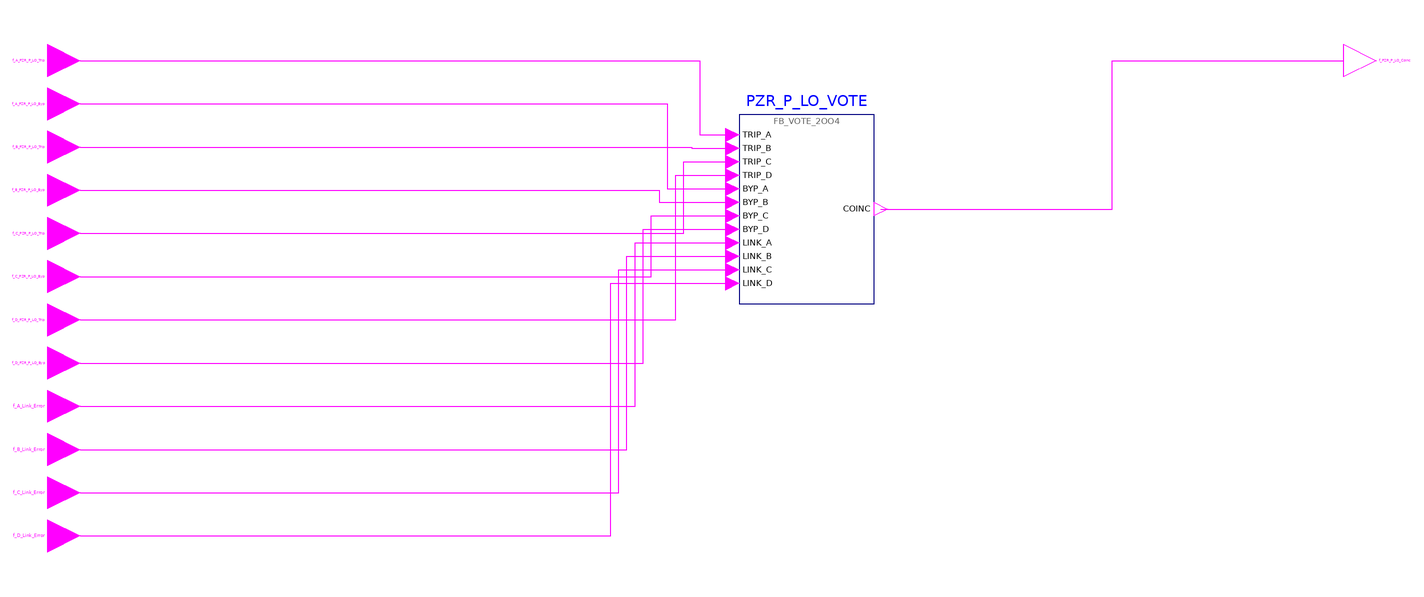

The component connection diagram of the Modelica model below, drawn from its own Placement and Line annotations.

model g_PZR_P_LO_Coincidence "CP FOD group 6 g_PZR_P_LO_Coincidence: Low Pressurizer Pressure coincidence"
      import RPS.Constants.*;
      RPS.Interfaces.BooleanInput f_A_PZR_P_LO_Trip "Low Pressurizer Pressure trip of channel A (from BP_A)." annotation(Placement(transformation(extent={{-6,-6},{6,6}}), iconTransformation(extent={{-120,100},{-100,120}})));
      RPS.Interfaces.BooleanInput f_A_PZR_P_LO_Byp "Low Pressurizer Pressure trip channel bypass request of channel A." annotation(Placement(transformation(extent={{-6,-22},{6,-10}}), iconTransformation(extent={{-120,80},{-100,100}})));
      RPS.Interfaces.BooleanInput f_B_PZR_P_LO_Trip "Low Pressurizer Pressure trip of channel B (from BP_B)." annotation(Placement(transformation(extent={{-6,-38},{6,-26}}), iconTransformation(extent={{-120,60},{-100,80}})));
      RPS.Interfaces.BooleanInput f_B_PZR_P_LO_Byp "Low Pressurizer Pressure trip channel bypass request of channel B." annotation(Placement(transformation(extent={{-6,-54},{6,-42}}), iconTransformation(extent={{-120,40},{-100,60}})));
      RPS.Interfaces.BooleanInput f_C_PZR_P_LO_Trip "Low Pressurizer Pressure trip of channel C (from BP_C)." annotation(Placement(transformation(extent={{-6,-70},{6,-58}}), iconTransformation(extent={{-120,20},{-100,40}})));
      RPS.Interfaces.BooleanInput f_C_PZR_P_LO_Byp "Low Pressurizer Pressure trip channel bypass request of channel C." annotation(Placement(transformation(extent={{-6,-86},{6,-74}}), iconTransformation(extent={{-120,0},{-100,20}})));
      RPS.Interfaces.BooleanInput f_D_PZR_P_LO_Trip "Low Pressurizer Pressure trip of channel D (from BP_D)." annotation(Placement(transformation(extent={{-6,-102},{6,-90}}), iconTransformation(extent={{-120,-20},{-100,0}})));
      RPS.Interfaces.BooleanInput f_D_PZR_P_LO_Byp "Low Pressurizer Pressure trip channel bypass request of channel D." annotation(Placement(transformation(extent={{-6,-118},{6,-106}}), iconTransformation(extent={{-120,-40},{-100,-20}})));
      RPS.Interfaces.BooleanInput f_A_Link_Error "Failure of the data link from channel A." annotation(Placement(transformation(extent={{-6,-134},{6,-122}}), iconTransformation(extent={{-120,-60},{-100,-40}})));
      RPS.Interfaces.BooleanInput f_B_Link_Error "Failure of the data link from channel B." annotation(Placement(transformation(extent={{-6,-150},{6,-138}}), iconTransformation(extent={{-120,-80},{-100,-60}})));
      RPS.Interfaces.BooleanInput f_C_Link_Error "Failure of the data link from channel C." annotation(Placement(transformation(extent={{-6,-166},{6,-154}}), iconTransformation(extent={{-120,-100},{-100,-80}})));
      RPS.Interfaces.BooleanInput f_D_Link_Error "Failure of the data link from channel D." annotation(Placement(transformation(extent={{-6,-182},{6,-170}}), iconTransformation(extent={{-120,-120},{-100,-100}})));
      RPS.Interfaces.BooleanOutput f_PZR_P_LO_Coinc "Low Pressurizer Pressure coincidence trip (0 = TRIP)." annotation(Placement(transformation(extent={{474,-6},{486,6}}), iconTransformation(extent={{100,-10},{120,10}})));
      RPS.Blocks.FB_VOTE_2OO4 PZR_P_LO_VOTE "implements f_PZR_P_LO_Byp_Cnt, f_PZR_P_LO_Vote_A, f_PZR_P_LO_Vote_B, f_PZR_P_LO_Vote_C, f_PZR_P_LO_Vote_D, f_PZR_P_LO_Vote_Cnt, f_PZR_P_LO_Coinc" annotation(Placement(transformation(extent={{250,-90},{300,-20}})));
    equation
      connect(f_A_PZR_P_LO_Trip, PZR_P_LO_VOTE.TRIP_A) annotation(Line(points={{6,0},{235.5,0},{235.5,-27.5},{247.5,-27.5}}, color={255,0,255}));
      connect(f_B_PZR_P_LO_Trip, PZR_P_LO_VOTE.TRIP_B) annotation(Line(points={{6,-32},{232.5,-32},{232.5,-32.5},{247.5,-32.5}}, color={255,0,255}));
      connect(f_C_PZR_P_LO_Trip, PZR_P_LO_VOTE.TRIP_C) annotation(Line(points={{6,-64},{229.5,-64},{229.5,-37.5},{247.5,-37.5}}, color={255,0,255}));
      connect(f_D_PZR_P_LO_Trip, PZR_P_LO_VOTE.TRIP_D) annotation(Line(points={{6,-96},{226.5,-96},{226.5,-42.5},{247.5,-42.5}}, color={255,0,255}));
      connect(f_A_PZR_P_LO_Byp, PZR_P_LO_VOTE.BYP_A) annotation(Line(points={{6,-16},{223.5,-16},{223.5,-47.5},{247.5,-47.5}}, color={255,0,255}));
      connect(f_B_PZR_P_LO_Byp, PZR_P_LO_VOTE.BYP_B) annotation(Line(points={{6,-48},{220.5,-48},{220.5,-52.5},{247.5,-52.5}}, color={255,0,255}));
      connect(f_C_PZR_P_LO_Byp, PZR_P_LO_VOTE.BYP_C) annotation(Line(points={{6,-80},{217.5,-80},{217.5,-57.5},{247.5,-57.5}}, color={255,0,255}));
      connect(f_D_PZR_P_LO_Byp, PZR_P_LO_VOTE.BYP_D) annotation(Line(points={{6,-112},{214.5,-112},{214.5,-62.5},{247.5,-62.5}}, color={255,0,255}));
      connect(f_A_Link_Error, PZR_P_LO_VOTE.LINK_A) annotation(Line(points={{6,-128},{211.5,-128},{211.5,-67.5},{247.5,-67.5}}, color={255,0,255}));
      connect(f_B_Link_Error, PZR_P_LO_VOTE.LINK_B) annotation(Line(points={{6,-144},{208.5,-144},{208.5,-72.5},{247.5,-72.5}}, color={255,0,255}));
      connect(f_C_Link_Error, PZR_P_LO_VOTE.LINK_C) annotation(Line(points={{6,-160},{205.5,-160},{205.5,-77.5},{247.5,-77.5}}, color={255,0,255}));
      connect(f_D_Link_Error, PZR_P_LO_VOTE.LINK_D) annotation(Line(points={{6,-176},{202.5,-176},{202.5,-82.5},{247.5,-82.5}}, color={255,0,255}));
      connect(PZR_P_LO_VOTE.COINC, f_PZR_P_LO_Coinc) annotation(Line(points={{302.5,-55},{388.25,-55},{388.25,0},{474,0}}, color={255,0,255}));
      annotation(Icon(coordinateSystem(preserveAspectRatio=false, extent={{-100,-140},{100,140}}), graphics={Rectangle(extent={{-100,140},{100,-140}}, lineColor={95,95,95}, fillColor={245,248,252}, fillPattern=FillPattern.Solid), Text(extent={{-160,174},{160,146}}, textString="%name", textColor={0,0,255}), Text(extent={{-96,138},{96,122}}, textString="6 Low Pressurizer Pressure coincidence", textColor={95,95,95}), Text(extent={{-96,118},{-2,102}}, textString="f_A_PZR_P_LO_Trip", horizontalAlignment=TextAlignment.Left, textColor={0,0,0}), Text(extent={{-96,98},{-2,82}}, textString="f_A_PZR_P_LO_Byp", horizontalAlignment=TextAlignment.Left, textColor={0,0,0}), Text(extent={{-96,78},{-2,62}}, textString="f_B_PZR_P_LO_Trip", horizontalAlignment=TextAlignment.Left, textColor={0,0,0}), Text(extent={{-96,58},{-2,42}}, textString="f_B_PZR_P_LO_Byp", horizontalAlignment=TextAlignment.Left, textColor={0,0,0}), Text(extent={{-96,38},{-2,22}}, textString="f_C_PZR_P_LO_Trip", horizontalAlignment=TextAlignment.Left, textColor={0,0,0}), Text(extent={{-96,18},{-2,2}}, textString="f_C_PZR_P_LO_Byp", horizontalAlignment=TextAlignment.Left, textColor={0,0,0}), Text(extent={{-96,-2},{-2,-18}}, textString="f_D_PZR_P_LO_Trip", horizontalAlignment=TextAlignment.Left, textColor={0,0,0}), Text(extent={{-96,-22},{-2,-38}}, textString="f_D_PZR_P_LO_Byp", horizontalAlignment=TextAlignment.Left, textColor={0,0,0}), Text(extent={{-96,-42},{-2,-58}}, textString="f_A_Link_Error", horizontalAlignment=TextAlignment.Left, textColor={0,0,0}), Text(extent={{-96,-62},{-2,-78}}, textString="f_B_Link_Error", horizontalAlignment=TextAlignment.Left, textColor={0,0,0}), Text(extent={{-96,-82},{-2,-98}}, textString="f_C_Link_Error", horizontalAlignment=TextAlignment.Left, textColor={0,0,0}), Text(extent={{-96,-102},{-2,-118}}, textString="f_D_Link_Error", horizontalAlignment=TextAlignment.Left, textColor={0,0,0}), Text(extent={{2,8},{96,-8}}, textString="f_PZR_P_LO_Coinc", horizontalAlignment=TextAlignment.Right, textColor={0,0,0})}), Diagram(coordinateSystem(preserveAspectRatio=false, extent={{-110,-222},{590,46}})), Documentation(info="<html><p>2-out-of-4 coincidence of the Low Pressurizer Pressure trip with trip channel bypass and bypass interlock.</p></html>"));
    end g_PZR_P_LO_Coincidence;